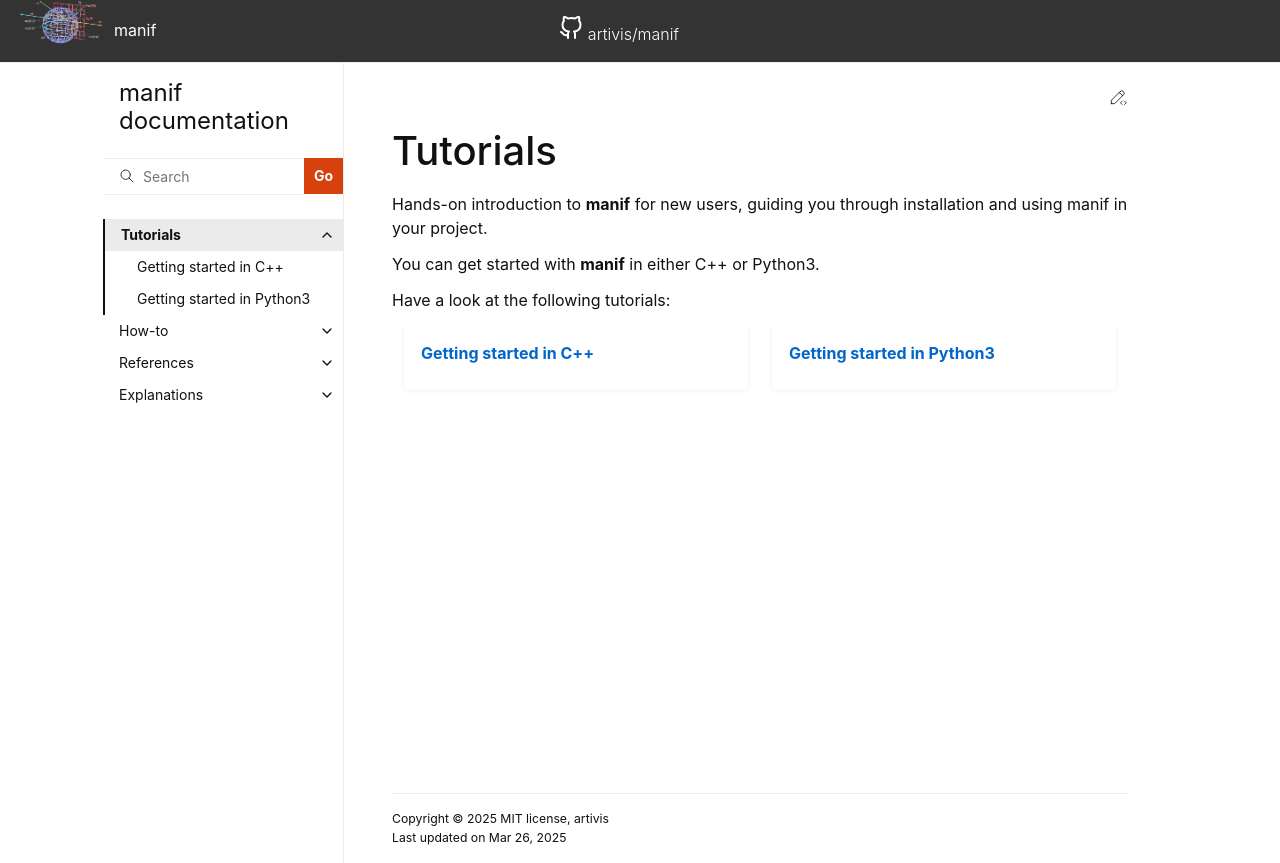

repository: artivis/manif · page: tutorial/index.html · generator: sphinx

# Tutorials

Hands-on introduction to **manif** for new users,
guiding you through installation and using manif in your project.

You can get started with **manif** in either C++ or Python3.

Have a look at the following tutorials:

````{grid} 1 1 2 2
```{grid-item-card} [Getting started in C++](cpp)

<!-- **Start here** with an hands-on introduction to **manif** for new users, guiding you through installation and using manif in your project. -->
```

```{grid-item-card} [Getting started in Python3](python)

<!-- **Step-by-step guides** covering key operations and common tasks -->
```
````

```{toctree}
:hidden:

cpp
python
```
